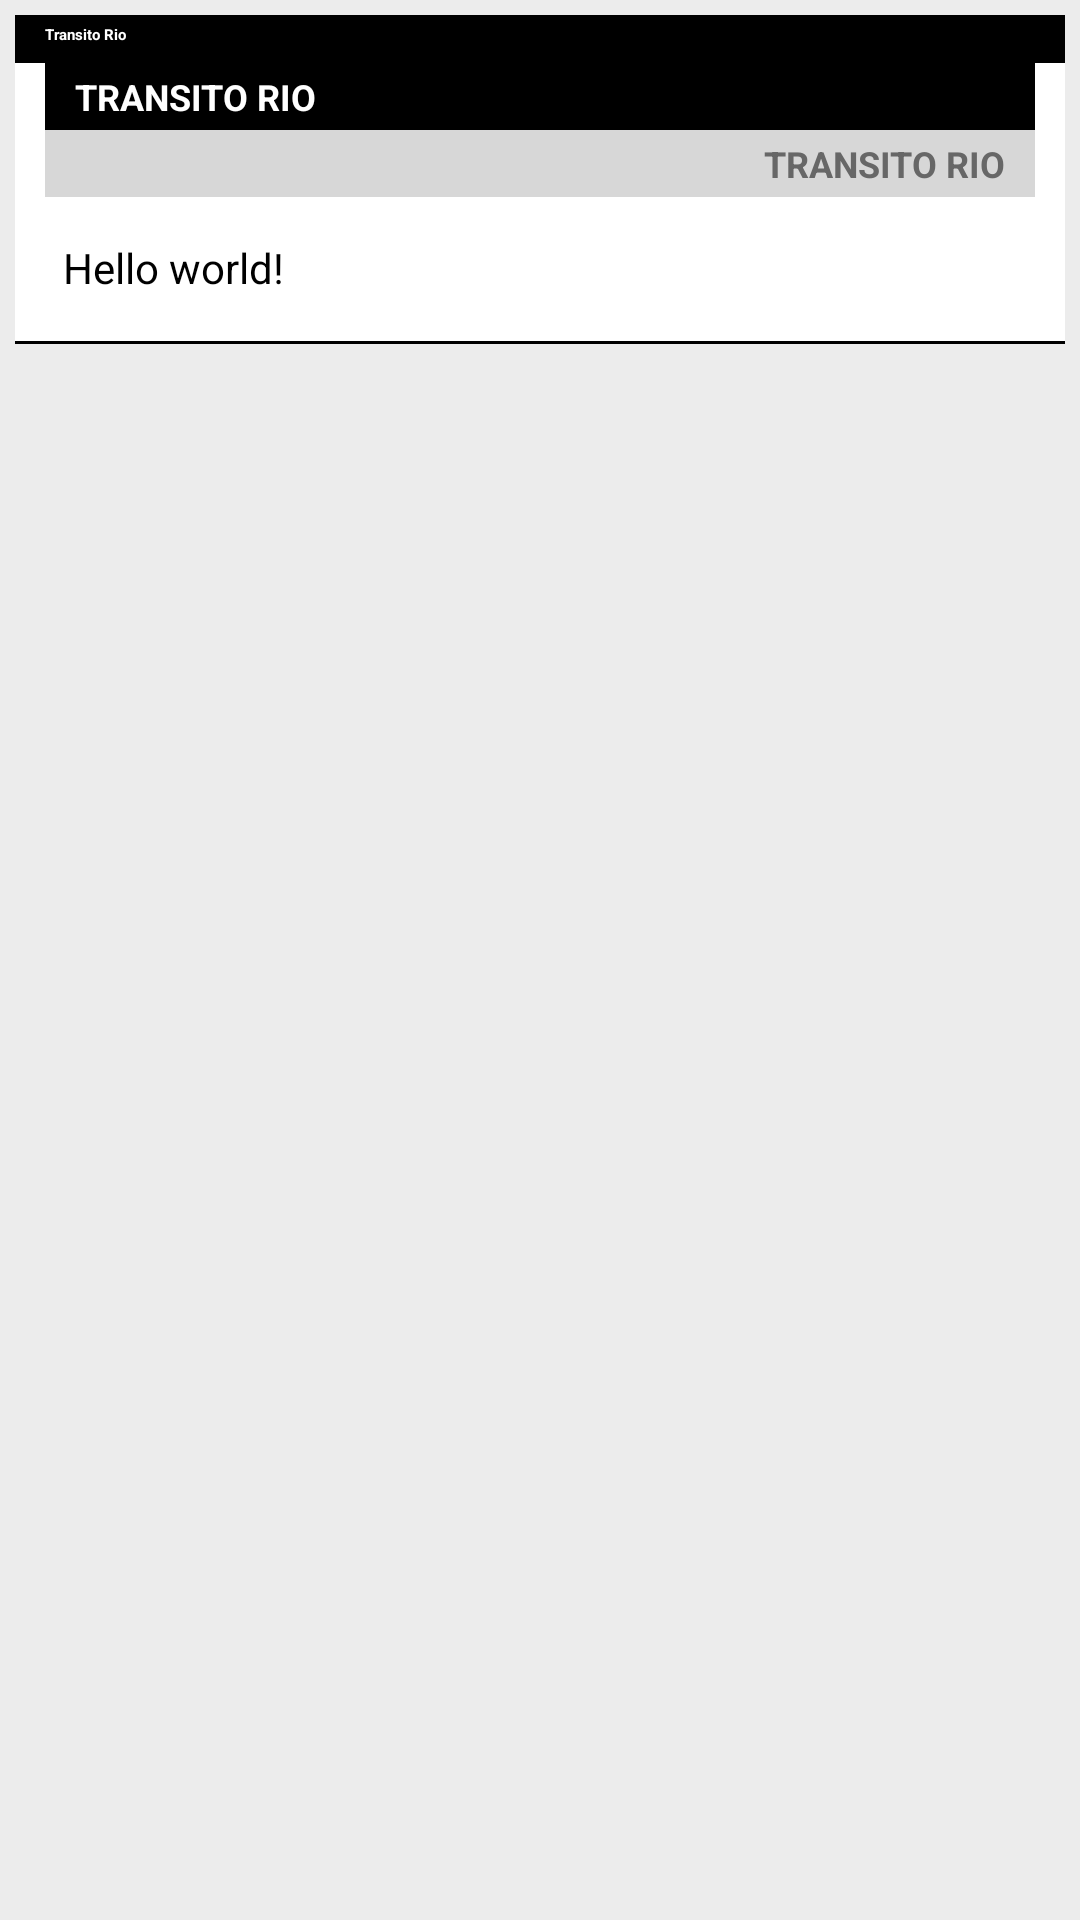

Layout XML and referenced resources for this Android screen:
<!-- AndroidManifest.xml: application theme AppTheme -->
<!-- res/layout/adapter_rodovia_big_text.xml -->
<?xml version="1.0" encoding="utf-8"?>
<LinearLayout xmlns:android="http://schemas.android.com/apk/res/android"
    xmlns:tools="http://schemas.android.com/tools"
    android:layout_width="match_parent"
    android:layout_height="match_parent"
    android:background="@color/background_default"
    android:orientation="horizontal" >

    <LinearLayout
        android:layout_width="fill_parent"
        android:layout_height="wrap_content"
        android:layout_margin="5dp"
        android:background="@color/white"
        android:orientation="vertical" >

        <TextView
            android:id="@+id/adapter_rodovia_title"
            android:layout_width="match_parent"
            android:layout_height="wrap_content"
            android:background="@color/black"
            android:paddingBottom="3dp"
            android:paddingLeft="10dp"
            android:paddingRight="10dp"
            android:paddingTop="3dp"
            android:text="@string/app_name"
            android:textColor="@color/white"
            android:textIsSelectable="true"
            android:textStyle="bold" />

        <TextView
            android:id="@+id/adapter_rodovia_indicator"
            android:layout_width="match_parent"
            android:layout_height="3dp"
            android:background="@color/black"
            android:textIsSelectable="true" />

        <LinearLayout
            android:layout_width="fill_parent"
            android:layout_height="wrap_content"
            android:orientation="vertical" >

            <TextView
                android:id="@+id/adapter_rodovia_status"
                android:layout_width="match_parent"
                android:layout_height="wrap_content"
                android:layout_marginLeft="10dp"
                android:layout_marginRight="10dp"
                android:background="@color/black"
                android:paddingBottom="3dp"
                android:paddingLeft="10dp"
                android:paddingRight="10dp"
                android:paddingTop="3dp"
                android:text="@string/app_name"
                android:textAllCaps="true"
                android:textColor="@color/white"
                android:textSize="12sp"
                android:textStyle="bold" />

            <TextView
                android:id="@+id/adapter_rodovia_kms"
                android:layout_width="match_parent"
                android:layout_height="wrap_content"
                android:layout_marginLeft="10dp"
                android:layout_marginRight="10dp"
                android:background="@color/top_second"
                android:gravity="right"
                android:paddingBottom="3dp"
                android:paddingLeft="10dp"
                android:paddingRight="10dp"
                android:paddingTop="3dp"
                android:text="@string/app_name"
                android:textAllCaps="true"
                android:textColor="@color/top_text_second"
                android:textSize="12sp"
                android:textStyle="bold" />
        </LinearLayout>

        <LinearLayout
            android:layout_width="fill_parent"
            android:layout_height="wrap_content"
            android:background="@color/white"
            android:orientation="vertical"
            android:paddingBottom="10dp"
            android:paddingLeft="10dp"
            android:paddingRight="10dp"
            android:paddingTop="10dp" >

            <TextView
                android:id="@+id/adapter_rodovia_text"
                android:layout_width="wrap_content"
                android:layout_height="wrap_content"
                android:layout_marginLeft="6dp"
                android:layout_marginRight="9dp"
                android:layout_marginTop="4dp"
                android:paddingBottom="5dp"
                android:text="@string/hello_world"
                android:textSize="14sp" />
        </LinearLayout>

        <TextView
            android:id="@+id/adapter_rodovia_indicator_footer"
            android:layout_width="match_parent"
            android:layout_height="1dp"
            android:background="@color/black"
            android:textIsSelectable="true" />
    </LinearLayout>

</LinearLayout>
<!-- resources referenced by this layout -->
<resources>
  <color name="background_default">#ececec</color>
  <color name="black">#000000</color>
  <color name="top_second">#d7d7d7</color>
  <color name="top_text_second">#676767</color>
  <color name="white">#FFFFFF</color>
  <string name="app_name">Transito Rio</string>
  <string name="hello_world">Hello world!</string>
  <style name="AppTheme" parent="AppBaseTheme" />
  <style name="AppBaseTheme" parent="Theme.Sherlock.Light">
          <item name="actionBarStyle">@style/Custom.ActionBar</item>
      </style>
  <style name="Custom.ActionBar" parent="Widget.Sherlock.ActionBar">
          <item name="background">@color/background_splash_transparent</item>
          <item name="android:background">@color/background_splash_transparent</item>
      </style>
  <color name="background_splash_transparent">#FFFFDB2F</color>
</resources>
